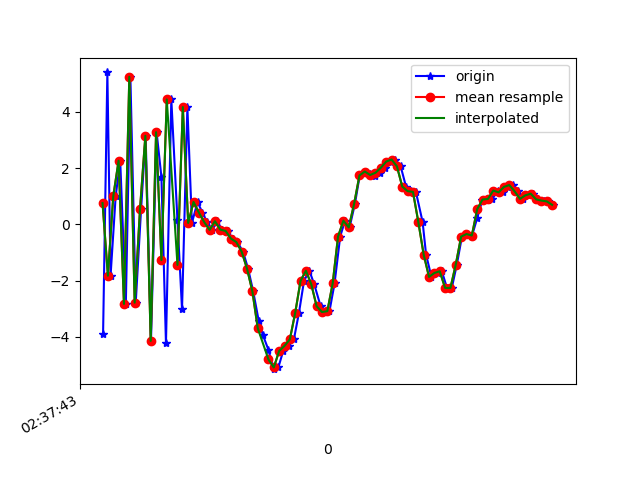

Values plotted in this chart, from the file beside it:
1617849463322, 545106881052335, -3.892983, -0.22547388, 0.74527645
1617849463338, 545106900283105, 5.397, 1.749, -2.814
1617849463350, 545106919513875, -1.826, 0.4581, 5.86
1617849463369, 545106938744645, 0.9916, 1.045, -7.354
1617849463386, 545106957975415, 2.261, 1.096, 8.255
1617849463407, 545106977206185, -2.83, -0.1899, -5.906
1617849463424, 545106996436955, 5.241, 1.68, 1.379
1617849463444, 545107015667725, -2.785, 0.3355, 4.468
1617849463464, 545107034898495, 0.5369, 0.6393, -7.715
1617849463481, 545107054129265, 3.146, 1.332, 7.239
1617849463501, 545107073360035, -4.145, -0.3731, -1.377
1617849463522, 545107092590805, 3.273, 1.317, -5.303
1617849463540, 545107111821575, 1.685, 0.8326, 8.032
1617849463557, 545107131052345, -4.234, -0.5508, -4.039
1617849463577, 545107150283115, 4.437, 1.173, -2.819
1617849463600, 545107169513885, 0.1398, 0.5841, 8.219
1617849463617, 545107188744655, -3.027, -0.2437, -5.617
1617849463637, 545107207975425, 4.167, 1.466, -1.36
1617849463654, 545107227206195, 0.04858, 0.3966, 8.271
1617849463675, 545107246436965, 0.7929, 1.082, -2.08
1617849463693, 545107265667735, 0.4179, 0.8215, 0.8293
1617849463711, 545107284898505, 0.07749, 0.6963, 0.5291
1617849463730, 545107304129275, -0.1978, 0.701, 0.51
1617849463749, 545107323360045, 0.1086, 0.9488, 0.546
1617849463766, 545107342590815, -0.1883, 0.8328, 0.6222
1617849463787, 545107361821585, -0.2375, 1.135, 0.6036
1617849463806, 545107381052355, -0.5105, 1.749, 0.5799
1617849463824, 545107400283125, -0.6329, 2.084, 1
1617849463845, 545107419513895, -0.9754, 2.492, 1.598
1617849463864, 545107438744665, -1.58, 3.198, 2.976
1617849463883, 545107457975435, -2.387, 4.178, 3.684
1617849463904, 545107477206205, -3.452, 4.852, 4.017
1617849463919, 545107496436975, -3.936, 4.784, 6.033
1617849463940, 545107515667745, -4.462, 4.58, 6.854
1617849463959, 545107534898515, -5.149, 3.789, 6.243
1617849463977, 545107554129285, -5.088, 2.781, 6.039
1617849463995, 545107573360055, -4.502, 2.388, 5.009
1617849464016, 545107592590825, -4.321, 1.835, 4.157
1617849464035, 545107611821595, -4.089, 1.402, 2.621
1617849464054, 545107631052365, -3.147, 1.259, 0.5149
1617849464073, 545107650283135, -2.006, 0.579, -0.9483
1617849464093, 545107669513905, -1.651, -0.217, -1.798
1617849464111, 545107688744675, -2.133, -0.7726, -2.641
1617849464135, 545107707975445, -2.912, -0.6134, -3.315
1617849464148, 545107727206215, -3.118, 0.1091, -5.367
1617849464168, 545107746436985, -3.088, 1.08, -7.529
1617849464187, 545107765667755, -2.103, 1.656, -8.729
1617849464208, 545107784898525, -0.4374, 2.023, -8.784
1617849464226, 545107804129295, 0.1288, 2.289, -8.162
1617849464243, 545107823360065, -0.1119, 2.613, -7.947
1617849464263, 545107842590835, 0.7214, 2.693, -8.18
1617849464281, 545107861821605, 1.735, 2.705, -7.439
1617849464300, 545107881052375, 1.875, 2.681, -6.732
1617849464320, 545107900283145, 1.79, 2.163, -5.961
1617849464337, 545107919513915, 1.715, 1.316, -4.878
1617849464358, 545107938744685, 1.832, 0.4334, -3.777
1617849464375, 545107957975455, 2.009, 0.3163, -3.871
1617849464397, 545107977206225, 2.228, 0.3233, -4.465
1617849464414, 545107996436995, 2.303, 0.4498, -4.552
1617849464434, 545108015667765, 2.061, 0.333, -2.788
1617849464454, 545108035022299, 1.34, 0.05181, -1.882
... 29 more rows
